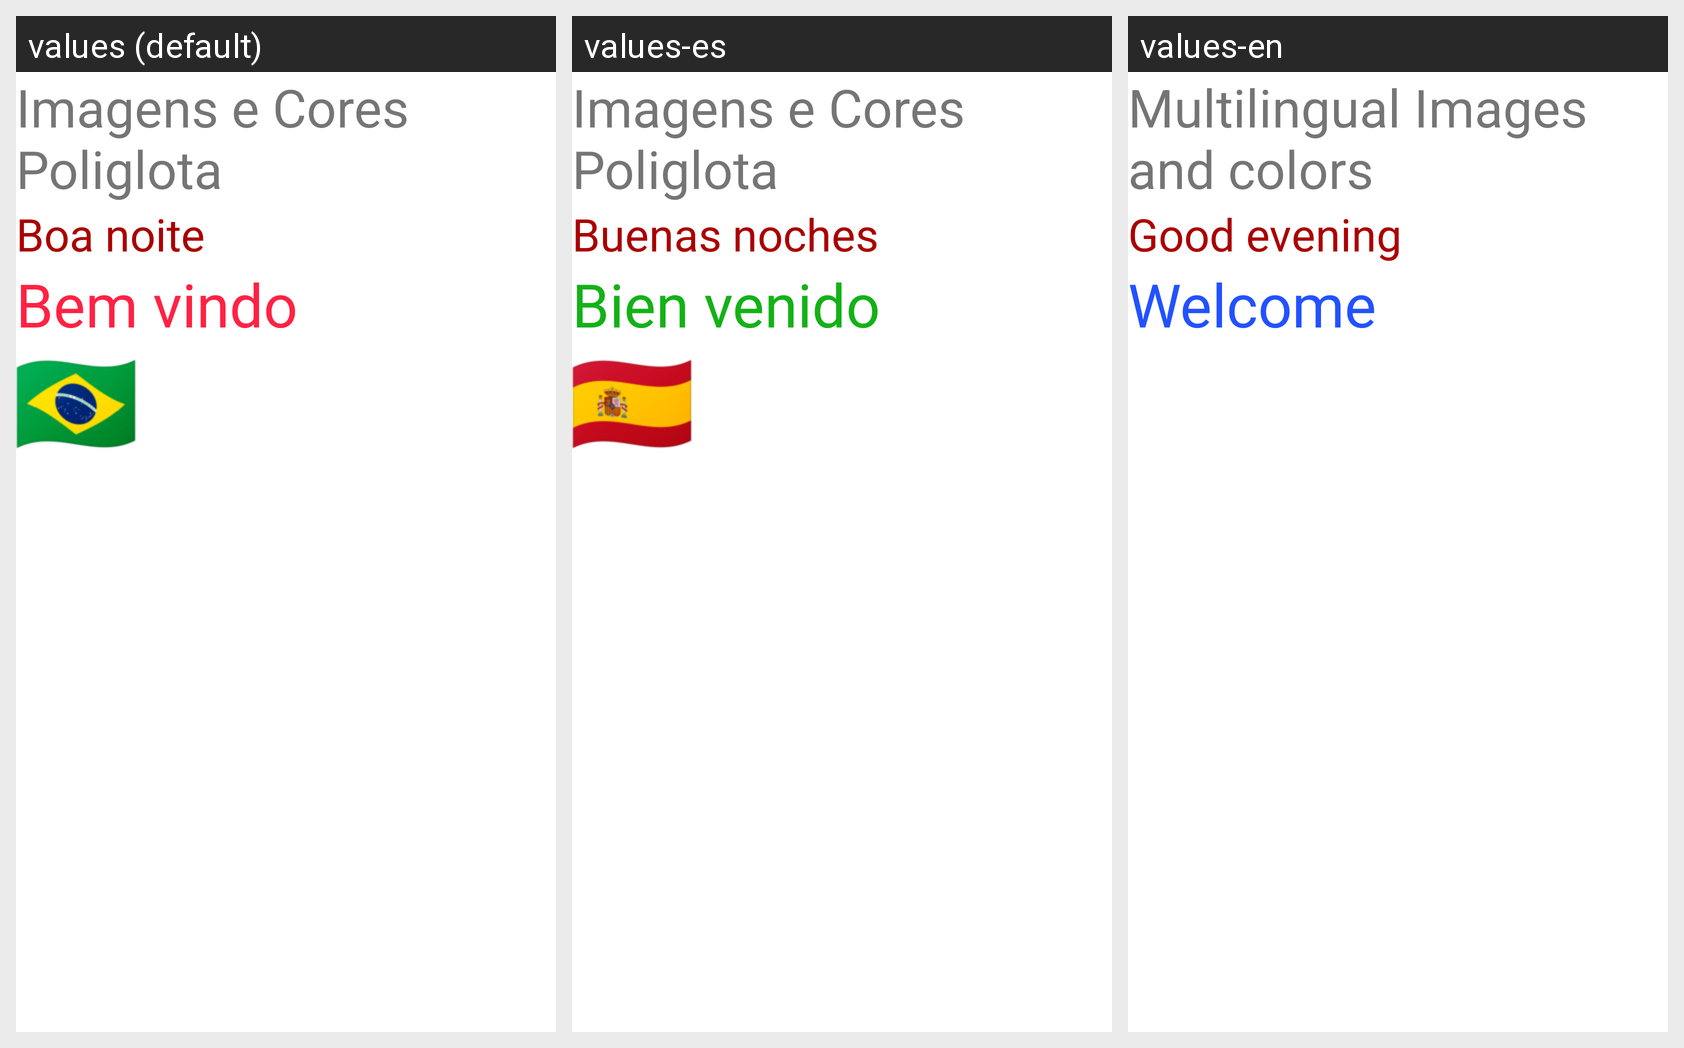

Strings drawn on this Android screen and how each of the app's shown locales translates them:
Android screen res/layout/activity_main.xml rendered under 3 locales, left to right: values (default), values-es, values-en. Device: Nexus 5 (rendered at 1080×1920; each locale shown at half size, 540×960, under a caption strip naming it); theme Theme.FigurasECoresA.
Strings drawn on this screen, with the default value and each locale's value (text and hints the layout hard-codes, and strings that could not be matched under every locale, appear in the picture but are not listed):

app_name
  values: Imagens e Cores Poliglota
  values-es: Imagens e Cores Poliglota
  values-en: Multilingual Images and colors

boa_noite
  values: Boa noite
  values-es: Buenas noches
  values-en: Good evening

cumprimento
  values: Bem vindo
  values-es: Bien venido
  values-en: Welcome
